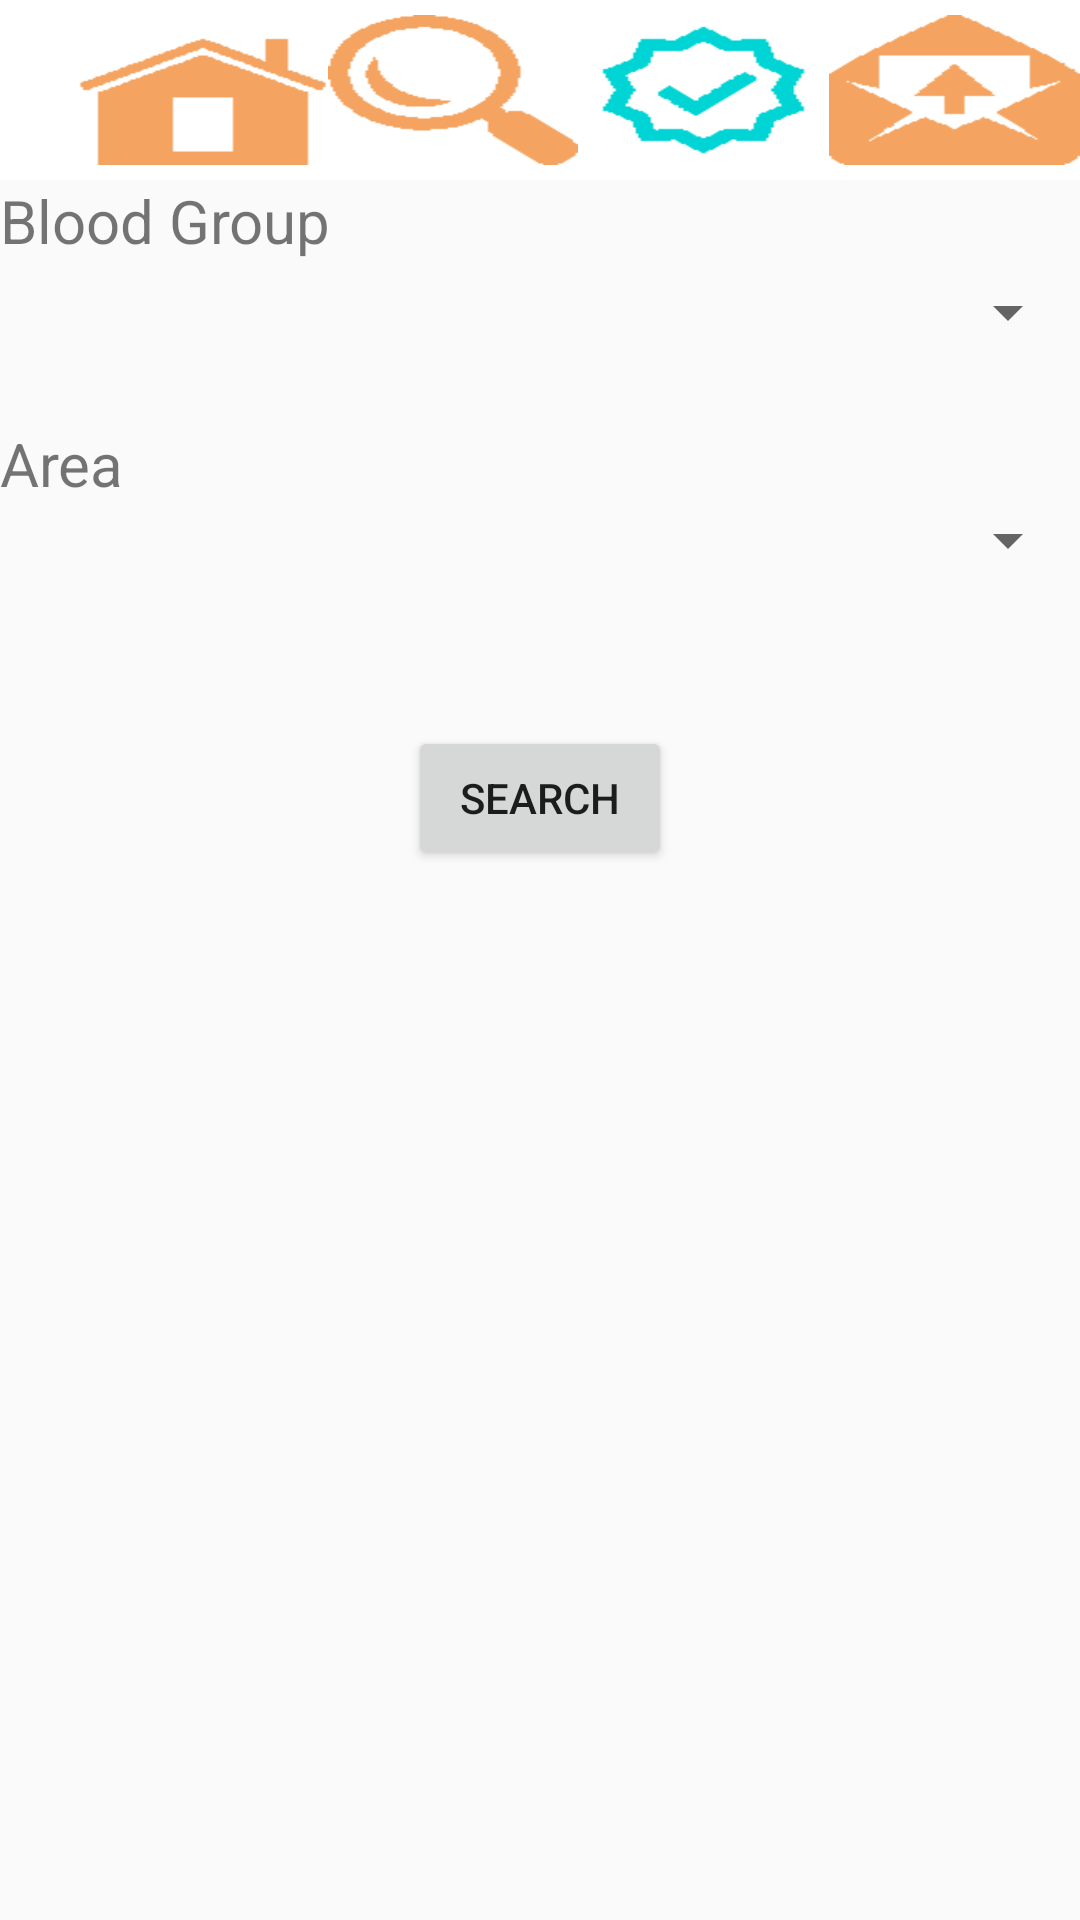

Layout XML and referenced resources for this Android screen:
<!-- AndroidManifest.xml: application theme AppTheme -->
<!-- res/layout/content_first_search.xml -->
<?xml version="1.0" encoding="utf-8"?>

<RelativeLayout xmlns:android="http://schemas.android.com/apk/res/android"
    xmlns:app="http://schemas.android.com/apk/res-auto"
    xmlns:tools="http://schemas.android.com/tools"
    android:layout_width="match_parent"
    android:layout_height="match_parent"
    >

    <android.support.v7.widget.Toolbar
        android:id="@+id/toolbar"
        android:minHeight="?attr/actionBarSize"
        android:background="#ffffff"
        android:layout_width="match_parent"
        android:layout_height="wrap_content"
        >
        <include layout="@layout/toolbar"
            android:layout_width="match_parent"
            android:layout_height="match_parent"
            />
    </android.support.v7.widget.Toolbar>

    <LinearLayout xmlns:android="http://schemas.android.com/apk/res/android"
        android:layout_width="match_parent"
        android:orientation="vertical"
        android:layout_height="match_parent"
        android:layout_below="@+id/toolbar"
        >


        <TextView
            android:layout_width="match_parent"
            android:layout_height="wrap_content"
            android:text="Blood Group"
            android:textSize="20dp"
            android:id="@+id/textView3" />

        <Spinner
            android:layout_width="match_parent"
            android:layout_height="34dp"
            android:id="@+id/spinnerblood"
            />


        <TextView
            android:layout_marginTop="20dp"
            android:layout_width="match_parent"
            android:layout_height="wrap_content"
            android:text="Area"
            android:textSize="20dp"
            android:id="@+id/Area" />

        <Spinner
            android:layout_width="match_parent"
            android:layout_height="wrap_content"
            android:id="@+id/spinnerArea" >

    </Spinner>

        <Button
            android:layout_width="wrap_content"
            android:layout_height="wrap_content"
            android:text="Search"
            android:id="@+id/searchbtn"
            android:layout_marginTop="50dp"
            android:layout_gravity="center_horizontal" />

        <ImageButton
            android:layout_width="wrap_content"
            android:layout_height="wrap_content"
            android:id="@+id/imageButton"
            android:layout_marginTop="32dp"
            android:visibility="gone"
            android:layout_gravity="center_horizontal"
            android:src="@drawable/reloadd"/>
    </LinearLayout>





</RelativeLayout>
<!-- res/layout/toolbar.xml (included above) -->
<?xml version="1.0" encoding="utf-8"?>

<RelativeLayout xmlns:android="http://schemas.android.com/apk/res/android"
    android:id="@+id/notificationControlMainLayout"
    android:layout_width="match_parent"
    android:layout_height="wrap_content"
    android:background="@android:color/white"
    android:gravity="center"
    android:paddingBottom="5dp"
    android:paddingLeft="10dp"
    android:paddingTop="5dp" >

    <LinearLayout
        android:id="@+id/controlLinearLayout"
        android:layout_width="match_parent"
        android:layout_height="50dp"
        android:orientation="horizontal"
        android:gravity="top"
        >

        <Button
            android:id="@+id/home_menu"
            android:layout_width="0dp"
            android:layout_height="match_parent"
            android:layout_weight="0.51"
            android:background="@drawable/hom"
             />

        <Button
            android:id="@+id/search_menu"
            android:layout_width="0dp"
            android:layout_height="match_parent"
            android:layout_weight="0.51"
            android:background="@drawable/ser"
            />

        <Button
            android:id="@+id/about_menu"
            android:layout_width="0dp"
            android:layout_height="match_parent"
            android:layout_weight="0.51"
            android:background="@drawable/ap"
            />

        <Button
            android:id="@+id/contect_menu"
            android:layout_width="0dp"
            android:layout_height="match_parent"
            android:layout_weight="0.51"
            android:background="@drawable/feedback"
            />



    </LinearLayout>

</RelativeLayout>
<!-- resources referenced by this layout -->
<resources>
  <!-- drawable ap: png bitmap (drawable, 3330 bytes) -->
  <!-- drawable feedback: png bitmap (drawable, 3343 bytes) -->
  <!-- drawable hom: png bitmap (drawable, 3185 bytes) -->
  <!-- drawable ser: png bitmap (drawable, 3332 bytes) -->
  <style name="AppTheme" parent="Theme.AppCompat.Light.DarkActionBar">
          
          <item name="colorPrimary">@color/colorPrimary</item>
          <item name="colorPrimaryDark">@color/colorPrimaryDark</item>
          <item name="colorAccent">@color/colorAccent</item>
      </style>
  <!-- not gathered from this repository: default colours our renderer supplied (Android Studio template values) -->
  <color name="colorPrimary">#FF6200EE</color>
  <color name="colorPrimaryDark">#FF3700B3</color>
  <color name="colorAccent">#FF03DAC5</color>
</resources>
